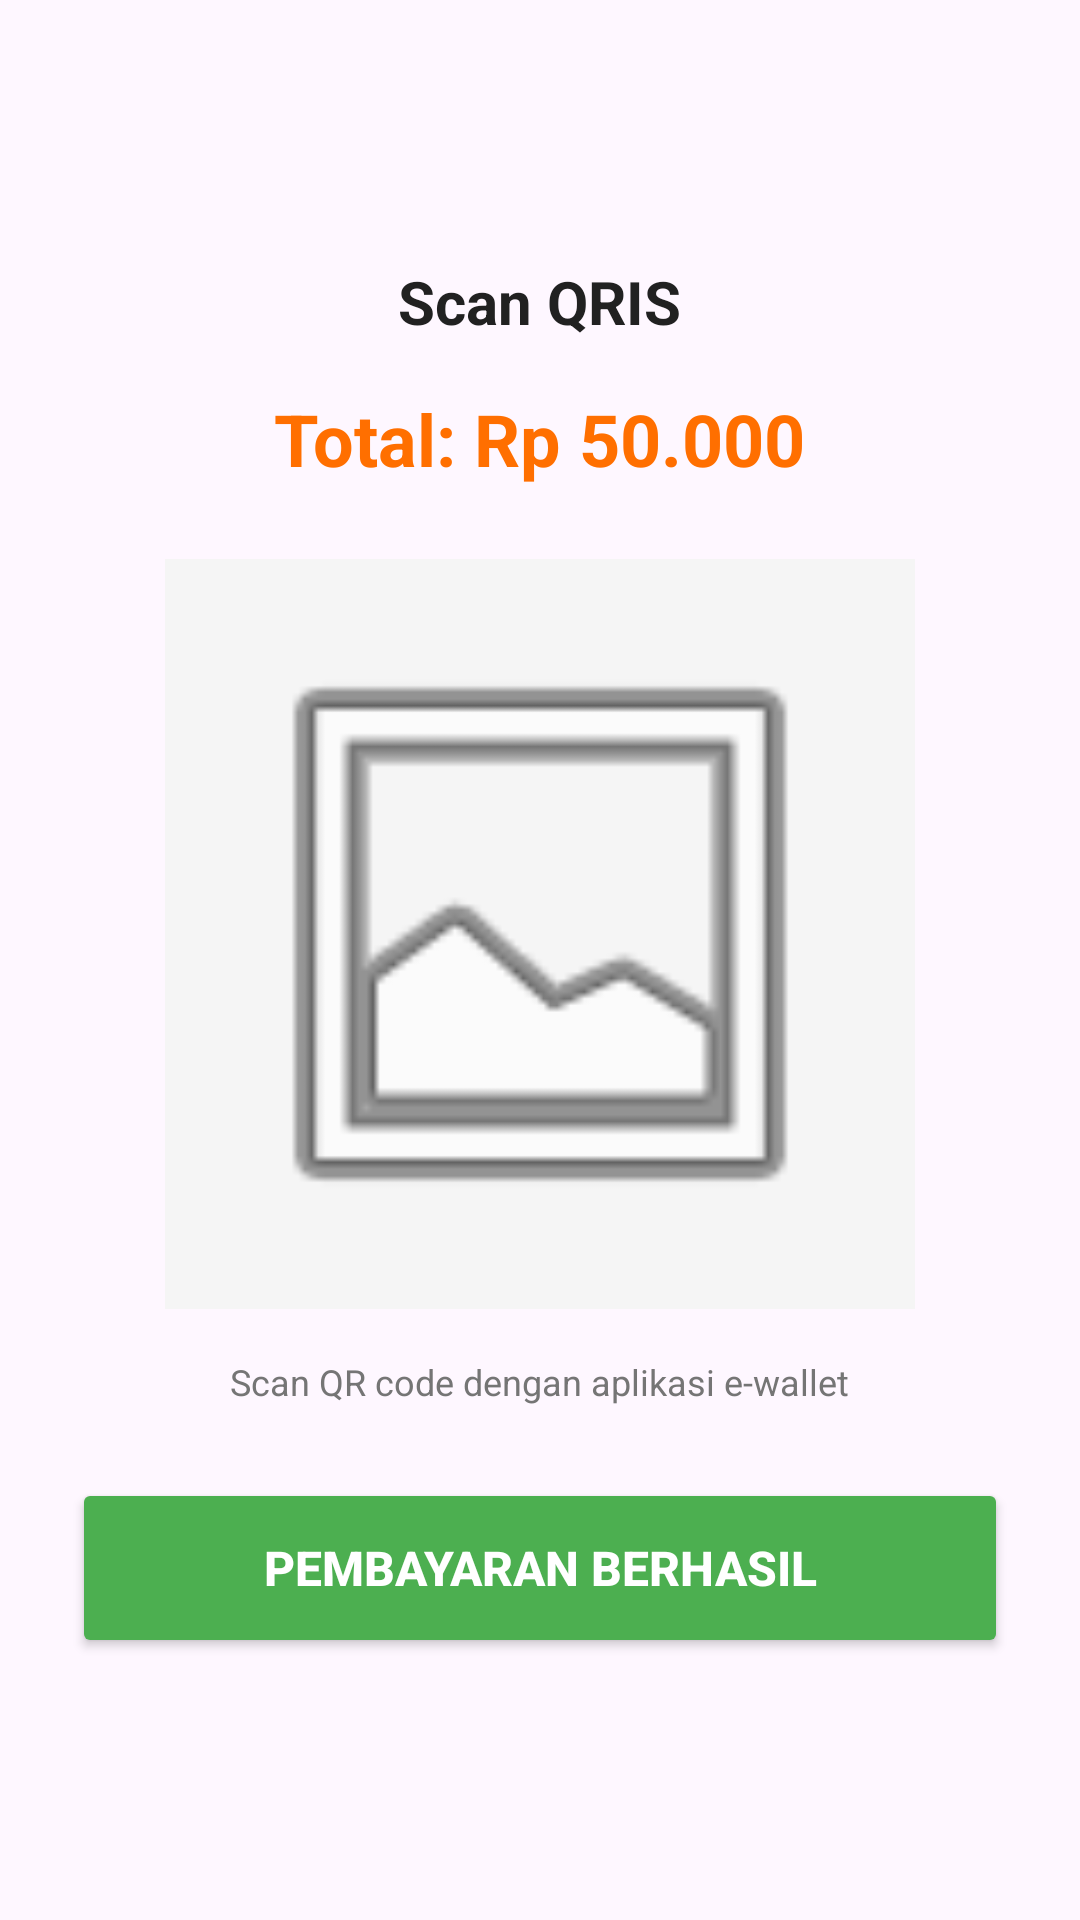

Write the Android layout XML for this screen, with the resource values it uses.
<!-- AndroidManifest.xml: application theme Theme.ChickenKasir -->
<!-- res/layout/dialog_qris.xml -->
<?xml version="1.0" encoding="utf-8"?>
<LinearLayout xmlns:android="http://schemas.android.com/apk/res/android"
    android:layout_width="match_parent"
    android:layout_height="wrap_content"
    android:orientation="vertical"
    android:padding="24dp"
    android:gravity="center">

    <TextView
        android:layout_width="wrap_content"
        android:layout_height="wrap_content"
        android:text="Scan QRIS"
        android:textSize="20sp"
        android:textStyle="bold"
        android:textColor="#212121"
        android:layout_marginBottom="16dp"/>

    <TextView
        android:id="@+id/tvTotalQRIS"
        android:layout_width="wrap_content"
        android:layout_height="wrap_content"
        android:text="Total: Rp 50.000"
        android:textSize="24sp"
        android:textStyle="bold"
        android:textColor="#FF6F00"
        android:layout_marginBottom="24dp"/>

    <ImageView
        android:id="@+id/ivQrisCode"
        android:layout_width="250dp"
        android:layout_height="250dp"
        android:src="@android:drawable/ic_menu_gallery"
        android:scaleType="fitCenter"
        android:background="#F5F5F5"
        android:padding="16dp"
        android:layout_marginBottom="16dp"/>

    <TextView
        android:layout_width="wrap_content"
        android:layout_height="wrap_content"
        android:text="Scan QR code dengan aplikasi e-wallet"
        android:textSize="12sp"
        android:textColor="#757575"
        android:gravity="center"
        android:layout_marginBottom="24dp"/>

    <Button
        android:id="@+id/btnKonfirmasiQRIS"
        android:layout_width="match_parent"
        android:layout_height="60dp"
        android:text="Pembayaran Berhasil"
        android:textSize="16sp"
        android:textStyle="bold"
        android:backgroundTint="#4CAF50"
        android:textColor="#FFFFFF"/>

</LinearLayout>
<!-- resources referenced by this layout -->
<resources>
  <style name="Theme.ChickenKasir" parent="Base.Theme.ChickenKasir" />
  <style name="Base.Theme.ChickenKasir" parent="Theme.Material3.DayNight.NoActionBar">
          
          
      </style>
</resources>
